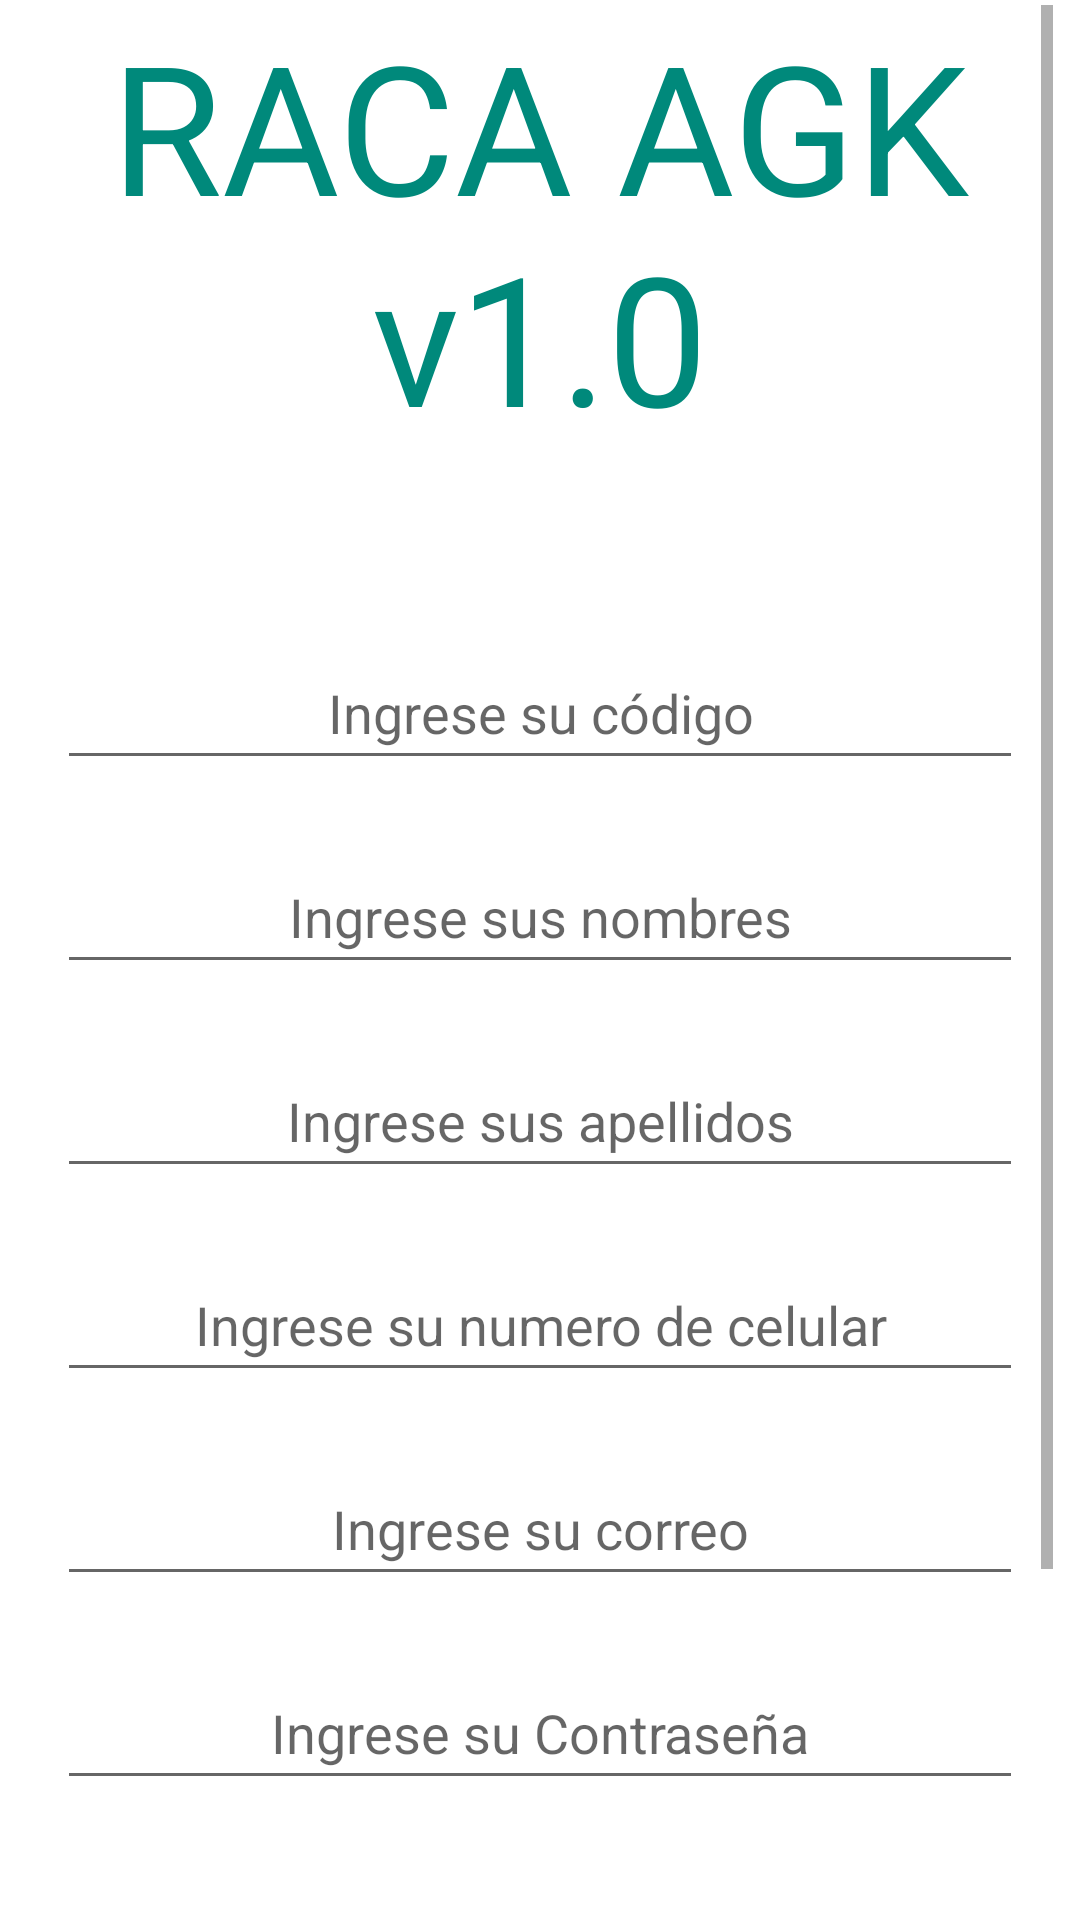

Write the Android layout XML for this screen, with the resource values it uses.
<!-- AndroidManifest.xml: application theme Theme.RACALOGIN -->
<!-- res/layout/activity_register.xml -->
<?xml version="1.0" encoding="utf-8"?>
<androidx.constraintlayout.widget.ConstraintLayout xmlns:android="http://schemas.android.com/apk/res/android"
    xmlns:app="http://schemas.android.com/apk/res-auto"
    xmlns:tools="http://schemas.android.com/tools"
    android:layout_width="match_parent"
    android:layout_height="match_parent"
    tools:context=".register">

    <ScrollView
        android:layout_width="342dp"
        android:layout_height="637dp"
        app:layout_constraintBottom_toBottomOf="parent"
        app:layout_constraintEnd_toEndOf="parent"
        app:layout_constraintStart_toStartOf="parent"
        app:layout_constraintTop_toTopOf="parent">

        <LinearLayout
            android:layout_width="match_parent"
            android:layout_height="wrap_content"
            android:gravity="center"
            android:orientation="vertical">

            <TextView
                android:id="@+id/textView4"
                android:layout_width="match_parent"
                android:layout_height="wrap_content"
                android:gravity="center"
                android:paddingBottom="50dp"
                android:text="@string/logo_RACA"
                android:textColor="#00897B"
                android:textSize="60sp" />

            <EditText
                android:id="@+id/txt_id"
                android:layout_width="match_parent"
                android:layout_height="wrap_content"
                android:layout_margin="10dp"
                android:ems="10"
                android:gravity="center"
                android:hint="@string/txt_id"
                android:importantForAutofill="no"
                android:inputType="number"
                android:minHeight="48dp"
                tools:ignore="TextContrastCheck,TextContrastCheck,TextContrastCheck" />

            <EditText
                android:id="@+id/txt_nombres"
                android:layout_width="match_parent"
                android:layout_height="wrap_content"
                android:layout_margin="10dp"
                android:ems="10"
                android:gravity="center"
                android:hint="@string/txt_nombres"
                android:importantForAutofill="no"
                android:inputType="text"
                android:minHeight="48dp"
                tools:ignore="TextContrastCheck,TextContrastCheck,TextContrastCheck" />

            <EditText
                android:id="@+id/txt_apellidos"
                android:layout_width="match_parent"
                android:layout_height="wrap_content"
                android:layout_margin="10dp"
                android:ems="10"
                android:gravity="center"
                android:hint="@string/txt_apellidos"
                android:importantForAutofill="no"
                android:inputType="text"
                android:minHeight="48dp"
                tools:ignore="TextContrastCheck,TextContrastCheck,TextContrastCheck" />

            <EditText
                android:id="@+id/txt_celular"
                android:layout_width="match_parent"
                android:layout_height="wrap_content"
                android:layout_margin="10dp"
                android:ems="10"
                android:gravity="center"
                android:hint="@string/txt_celular"
                android:importantForAutofill="no"
                android:inputType="phone"
                android:minHeight="48dp"
                tools:ignore="TextContrastCheck,TextContrastCheck,TextContrastCheck" />

            <EditText
                android:id="@+id/txt_correo"
                android:layout_width="match_parent"
                android:layout_height="wrap_content"
                android:layout_margin="10dp"
                android:ems="10"
                android:gravity="center"
                android:hint="@string/txt_email"
                android:importantForAutofill="no"
                android:inputType="textEmailAddress"
                android:minHeight="48dp"
                tools:ignore="TextContrastCheck,TextContrastCheck,TextContrastCheck" />

            <EditText
                android:id="@+id/txt_pwd"
                android:layout_width="match_parent"
                android:layout_height="wrap_content"
                android:layout_margin="10dp"
                android:ems="10"
                android:gravity="center"
                android:hint="@string/txt_pwd"
                android:importantForAutofill="no"
                android:inputType="text"
                android:minHeight="48dp"
                tools:ignore="TextContrastCheck,TextContrastCheck" />

            <Button
                android:id="@+id/btn_register"
                android:layout_width="match_parent"
                android:layout_height="wrap_content"
                android:layout_margin="40dp"
                android:minHeight="48dp"
                android:text="@string/btn_registro"
                android:textColor="#FFFFFF" />

            <LinearLayout
                android:layout_width="match_parent"
                android:layout_height="42dp"
                android:orientation="horizontal"
                android:padding="10dp">

                <TextView
                    android:id="@+id/textView"
                    android:layout_width="wrap_content"
                    android:layout_height="wrap_content"
                    android:layout_weight="1"
                    android:gravity="end"
                    android:padding="3dp"
                    android:text="@string/lv_registrado" />

                <TextView
                    android:id="@+id/tv_iralogin"
                    android:layout_width="wrap_content"
                    android:layout_height="wrap_content"
                    android:layout_weight="1"
                    android:clickable="true"
                    android:gravity="center|start"
                    android:text="@string/lv_login"
                    android:textColor="#00838F"
                    tools:ignore="TouchTargetSizeCheck"
                    android:focusable="true" />
            </LinearLayout>

        </LinearLayout>
    </ScrollView>

</androidx.constraintlayout.widget.ConstraintLayout>
<!-- resources referenced by this layout -->
<resources>
  <string name="btn_registro">Registrar</string>
  <string name="logo_RACA">RACA AGK v1.0</string>
  <string name="lv_login">Inicia sesión aquí</string>
  <string name="lv_registrado">¿Ya estás registrado?</string>
  <string name="txt_apellidos">Ingrese sus apellidos</string>
  <string name="txt_celular">Ingrese su numero de celular</string>
  <string name="txt_email">Ingrese su correo</string>
  <string name="txt_id">Ingrese su código</string>
  <string name="txt_nombres">Ingrese sus nombres</string>
  <string name="txt_pwd"> Ingrese su Contraseña</string>
  <style name="Theme.RACALOGIN" parent="Theme.MaterialComponents.DayNight.NoActionBar">
          
          <item name="colorPrimary">@color/purple_500</item>
          <item name="colorPrimaryVariant">@color/purple_700</item>
          <item name="colorOnPrimary">@color/white</item>
          
          <item name="colorSecondary">@color/teal_200</item>
          <item name="colorSecondaryVariant">@color/teal_700</item>
          <item name="colorOnSecondary">@color/black</item>
          
          <item name="android:statusBarColor" tools:targetApi="l">?attr/colorPrimaryVariant</item>
          
      </style>
  <!-- not gathered from this repository: default colours our renderer supplied (Android Studio template values) -->
  <color name="purple_500">#FF6200EE</color>
  <color name="purple_700">#FF3700B3</color>
  <color name="teal_200">#FF03DAC5</color>
  <color name="teal_700">#FF018786</color>
  <color name="black">#FF000000</color>
  <color name="white">#FFFFFFFF</color>
</resources>
